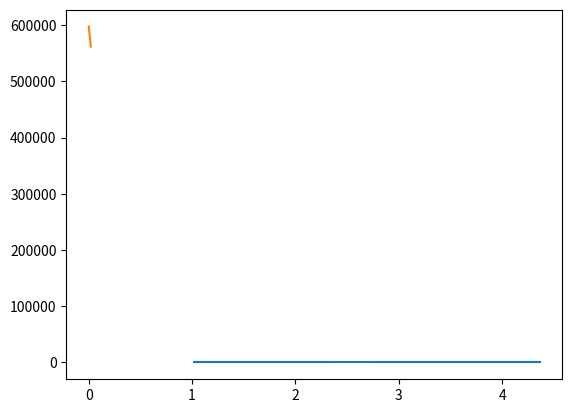

Recreate this plot in Python.
#Ejercicio4
# 'y' es una senal en funcion del tiempo 't' con las unidades descritas en el codigo.
# a. Grafique la senal en funcion del tiempo en la figura 'senal.png' ('y' vs. 't')
# b. Calule la transformada de Fourier (sin utilizar funciones de fast fourier transform) y
# grafique la norma de la transformada en funcion de la frecuencia (figura 'fourier.png')
# c. Lleve a cero los coeficientes de Fourier con frecuencias mayores que 10000 Hz y calcule 
# la transformada inversa para graficar la nueva senal (figura 'filtro.png')

import numpy as np
import matplotlib
matplotlib.use('Agg')
import matplotlib.pyplot as plt

n = 512 # number of point in the whole interval
f = 200.0 #  frequency in Hz
dt = 1 / (f * 128 ) #128 samples per frequency
t = np.linspace( 0, (n-1)*dt, n) 
y = np.sin(2 * np.pi * f * t) + np.cos(2 * np.pi * f * t * t)
noise = 1.4*(np.random.rand(n)+0.7)
y  =  y + noise

#a
plt.plot(y,t)
#b se que era algo asi pero no me acuerdo muy bien x x G(n/N) = sumatoria de 0 a N-1 de fx*e^((n/N)*2*pi*i)
fourier = []
for i in range(0,len(t)):
    valor = 0
    for j in range(0,n-1):
        valor = y[j]*np.exp((t[i]/n)*-2*np.pi*j)+valor
    fourier.append(valor)

#c
timestep = dt
freq = np.fft.fftfreq(n,d=timestep)
print (freq)

for i in range(0,len(fourier)):
    if(freq[i]>10000):
        fourier[i]=0
#d transformada inversa
fourier2 = []
for i in range(0,len(t)):
    valor = 0
    for j in range(0,n-1):
        valor = fourier[j]*np.exp((t[i]/n)*2*np.pi*-j)+valor
    fourier2.append(valor)

plt.plot(t,fourier2)
plt.savefig('filtro.png')

